Run: headless pygame with SDL's dummy video driver; simulated clock (each Clock.tick advances the game by its frame time, no real sleeping); random seed 0; keys injected as events and as key.get_pressed() state; no mouse input; restart key R tapped at the start of phases 3 and 4.
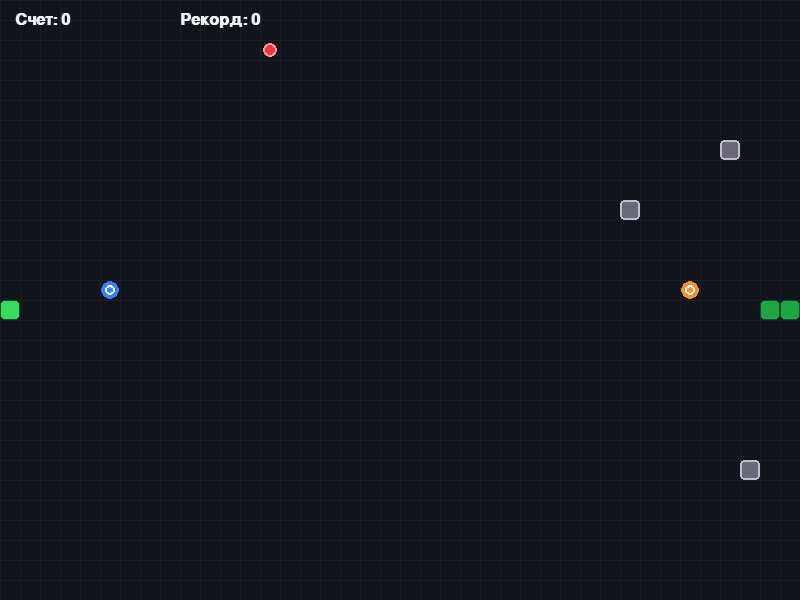
Frame 1 of 4 · flips 1–60 · no input
Frame 2 of 4 · flips 61–180 · tapped SPACE, RETURN · held RIGHT (→), D · screen unchanged from frame 1, image omitted
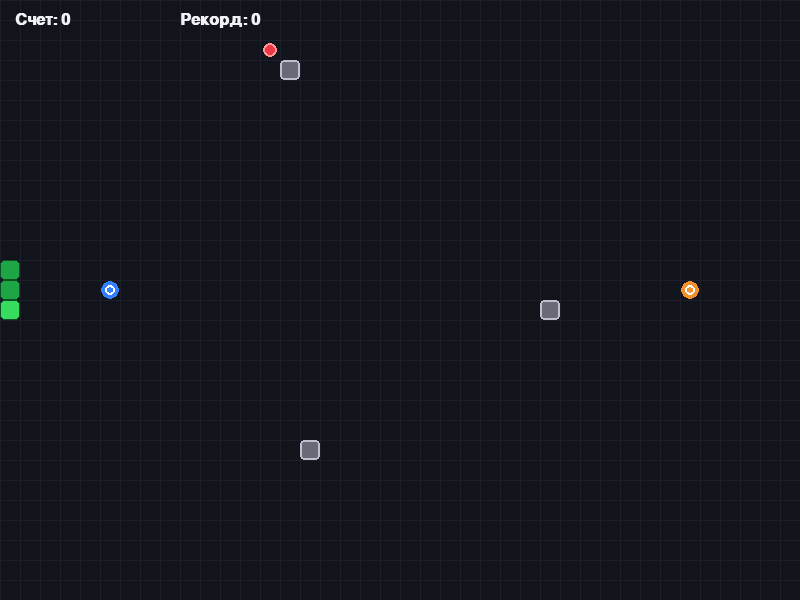
Frame 3 of 4 · flips 181–300 · tapped R · held DOWN (↓), S
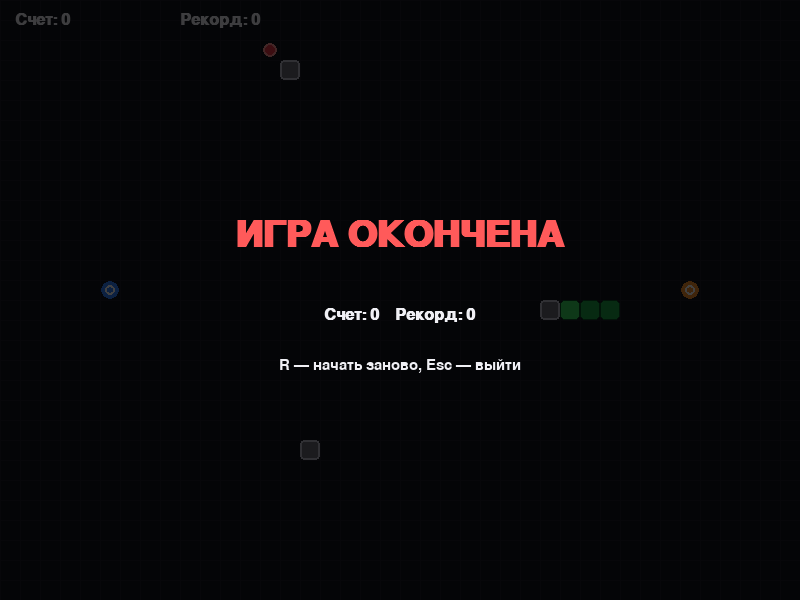
Frame 4 of 4 · flips 301–420 · tapped R · held LEFT (←), A, UP (↑), W

The pygame program that drew these frames:

import random
import sys
from typing import Optional

import pygame


Position = tuple[int, int]
Direction = tuple[int, int]


class Snake:
    """Хранит тело змейки и управляет ее движением."""

    def __init__(self, start: Position, cell_size: int) -> None:
        self.cell_size = cell_size
        self.start = start
        self.reset()

    def reset(self) -> None:
        x, y = self.start
        self.body = [
            (x, y),
            (x - self.cell_size, y),
            (x - 2 * self.cell_size, y),
        ]
        self.direction: Direction = (self.cell_size, 0)
        self.next_direction = self.direction

    @property
    def head(self) -> Position:
        return self.body[0]

    def set_direction(self, direction: Direction) -> None:
        """Не позволяет змейке развернуться в противоположную сторону."""
        if (
            direction[0] + self.direction[0] != 0
            or direction[1] + self.direction[1] != 0
        ):
            self.next_direction = direction

    def next_head(self) -> Position:
        self.direction = self.next_direction
        return (
            self.head[0] + self.direction[0],
            self.head[1] + self.direction[1],
        )

    def move(self, position: Position, grow: bool = False) -> None:
        self.body.insert(0, position)
        if not grow:
            self.body.pop()

    def draw(self, screen: pygame.Surface) -> None:
        for index, (x, y) in enumerate(self.body):
            color = (55, 220, 95) if index == 0 else (30, 165, 70)
            rect = pygame.Rect(x, y, self.cell_size, self.cell_size)
            pygame.draw.rect(screen, color, rect, border_radius=5)
            pygame.draw.rect(
                screen,
                (10, 80, 35),
                rect,
                width=1,
                border_radius=5,
            )


class Food:
    """Создает и рисует еду."""

    def __init__(self, cell_size: int) -> None:
        self.cell_size = cell_size
        self.position: Optional[Position] = None

    def spawn(
        self,
        width: int,
        height: int,
        forbidden: set[Position],
    ) -> None:
        free_cells = [
            (x, y)
            for x in range(0, width, self.cell_size)
            for y in range(0, height, self.cell_size)
            if (x, y) not in forbidden
        ]
        self.position = random.choice(free_cells) if free_cells else None

    def draw(self, screen: pygame.Surface) -> None:
        if self.position is None:
            return

        center = (
            self.position[0] + self.cell_size // 2,
            self.position[1] + self.cell_size // 2,
        )
        pygame.draw.circle(screen, (235, 55, 70), center, 7)
        pygame.draw.circle(screen, (255, 150, 150), center, 7, 2)


class Obstacle:
    """Хранит три неподвижных препятствия."""

    def __init__(self, cell_size: int, count: int = 3) -> None:
        self.cell_size = cell_size
        self.count = count
        self.positions: list[Position] = []

    def respawn(
        self,
        width: int,
        height: int,
        forbidden: set[Position],
    ) -> None:
        free_cells = [
            (x, y)
            for x in range(0, width, self.cell_size)
            for y in range(0, height, self.cell_size)
            if (x, y) not in forbidden
        ]
        random.shuffle(free_cells)
        self.positions = free_cells[: self.count]

    def contains(self, position: Position) -> bool:
        return position in self.positions

    def draw(self, screen: pygame.Surface) -> None:
        for x, y in self.positions:
            rect = pygame.Rect(x, y, self.cell_size, self.cell_size)
            pygame.draw.rect(screen, (105, 105, 120), rect, border_radius=4)
            pygame.draw.rect(
                screen,
                (190, 190, 205),
                rect,
                width=2,
                border_radius=4,
            )


class Game:
    """Управляет окном, игровым циклом, счетом и состояниями игры."""

    WIDTH = 800
    HEIGHT = 600
    CELL_SIZE = 20
    FPS = 12
    OBSTACLE_INTERVAL_MS = 15_000

    def __init__(self) -> None:
        pygame.init()
        pygame.display.set_caption("Змейка")
        self.screen = pygame.display.set_mode((self.WIDTH, self.HEIGHT))
        self.clock = pygame.time.Clock()
        self.font = pygame.font.SysFont("arial", 24, bold=True)
        self.title_font = pygame.font.SysFont("arial", 54, bold=True)
        self.small_font = pygame.font.SysFont("arial", 22)

        self.blue_portal = (100, 280)
        self.orange_portal = (680, 280)
        self.high_score = 0
        self.running = True
        self.reset()

    def reset(self) -> None:
        self.snake = Snake(
            (self.WIDTH // 2, self.HEIGHT // 2),
            self.CELL_SIZE,
        )
        self.food = Food(self.CELL_SIZE)
        self.obstacle = Obstacle(self.CELL_SIZE)
        self.score = 0
        self.game_over = False
        self.last_obstacle_change = pygame.time.get_ticks()
        self.respawn_obstacles()
        self.spawn_food()

    def wrap(self, position: Position) -> Position:
        return position[0] % self.WIDTH, position[1] % self.HEIGHT

    def teleport(self, position: Position) -> Position:
        if position == self.blue_portal:
            return self.orange_portal
        if position == self.orange_portal:
            return self.blue_portal
        return position

    def forbidden_cells(self) -> set[Position]:
        return (
            set(self.snake.body)
            | set(self.obstacle.positions)
            | {self.blue_portal, self.orange_portal}
        )

    def spawn_food(self) -> None:
        self.food.spawn(self.WIDTH, self.HEIGHT, self.forbidden_cells())

    def respawn_obstacles(self) -> None:
        next_position = self.wrap(self.snake.next_head())
        forbidden = (
            set(self.snake.body)
            | {self.blue_portal, self.orange_portal, next_position}
        )
        self.obstacle.respawn(self.WIDTH, self.HEIGHT, forbidden)
        self.last_obstacle_change = pygame.time.get_ticks()

    def handle_events(self) -> None:
        for event in pygame.event.get():
            if event.type == pygame.QUIT:
                self.running = False
            elif event.type == pygame.KEYDOWN:
                if self.game_over:
                    if event.key == pygame.K_r:
                        self.reset()
                    elif event.key == pygame.K_ESCAPE:
                        self.running = False
                    continue

                directions = {
                    pygame.K_UP: (0, -self.CELL_SIZE),
                    pygame.K_w: (0, -self.CELL_SIZE),
                    pygame.K_DOWN: (0, self.CELL_SIZE),
                    pygame.K_s: (0, self.CELL_SIZE),
                    pygame.K_LEFT: (-self.CELL_SIZE, 0),
                    pygame.K_a: (-self.CELL_SIZE, 0),
                    pygame.K_RIGHT: (self.CELL_SIZE, 0),
                    pygame.K_d: (self.CELL_SIZE, 0),
                }
                if event.key in directions:
                    self.snake.set_direction(directions[event.key])

    def update(self) -> None:
        if self.game_over:
            return

        now = pygame.time.get_ticks()
        if now - self.last_obstacle_change >= self.OBSTACLE_INTERVAL_MS:
            self.respawn_obstacles()

        next_head = self.teleport(self.wrap(self.snake.next_head()))
        if self.obstacle.contains(next_head):
            self.game_over = True
            return

        # Хвост покинет последнюю клетку в этом ходу, поэтому ее проверяем.
        if next_head in self.snake.body[1:-1]:
            self.game_over = True
            return

        eating = next_head == self.food.position
        self.snake.move(next_head, grow=eating)
        if eating:
            self.score += 1
            self.high_score = max(self.high_score, self.score)
            self.spawn_food()

    def draw_grid(self) -> None:
        for x in range(0, self.WIDTH, self.CELL_SIZE):
            pygame.draw.line(
                self.screen,
                (28, 31, 42),
                (x, 0),
                (x, self.HEIGHT),
            )
        for y in range(0, self.HEIGHT, self.CELL_SIZE):
            pygame.draw.line(
                self.screen,
                (28, 31, 42),
                (0, y),
                (self.WIDTH, y),
            )

    def draw_portal(self, position: Position, color: tuple[int, int, int]) -> None:
        center = (
            position[0] + self.CELL_SIZE // 2,
            position[1] + self.CELL_SIZE // 2,
        )
        pygame.draw.circle(screen := self.screen, color, center, 9)
        pygame.draw.circle(screen, (255, 255, 255), center, 5, 2)

    def draw_hud(self) -> None:
        score = self.font.render(f"Счет: {self.score}", True, (240, 240, 245))
        high_score = self.font.render(
            f"Рекорд: {self.high_score}",
            True,
            (240, 240, 245),
        )
        self.screen.blit(score, (15, 12))
        self.screen.blit(high_score, (180, 12))

    def draw_game_over(self) -> None:
        overlay = pygame.Surface((self.WIDTH, self.HEIGHT))
        overlay.set_alpha(190)
        overlay.fill((0, 0, 0))
        self.screen.blit(overlay, (0, 0))

        title = self.title_font.render("ИГРА ОКОНЧЕНА", True, (255, 90, 90))
        score = self.font.render(
            f"Счет: {self.score}    Рекорд: {self.high_score}",
            True,
            (240, 240, 245),
        )
        hint = self.small_font.render(
            "R — начать заново, Esc — выйти",
            True,
            (240, 240, 245),
        )
        self.screen.blit(title, title.get_rect(center=(400, 235)))
        self.screen.blit(score, score.get_rect(center=(400, 315)))
        self.screen.blit(hint, hint.get_rect(center=(400, 365)))

    def draw(self) -> None:
        self.screen.fill((18, 20, 28))
        self.draw_grid()
        self.draw_portal(self.blue_portal, (50, 130, 255))
        self.draw_portal(self.orange_portal, (245, 145, 45))
        self.food.draw(self.screen)
        self.obstacle.draw(self.screen)
        self.snake.draw(self.screen)
        self.draw_hud()
        if self.game_over:
            self.draw_game_over()
        pygame.display.flip()

    def run(self) -> None:
        while self.running:
            self.handle_events()
            self.update()
            self.draw()
            self.clock.tick(self.FPS)
        pygame.quit()
        sys.exit()


if __name__ == "__main__":
    Game().run()
